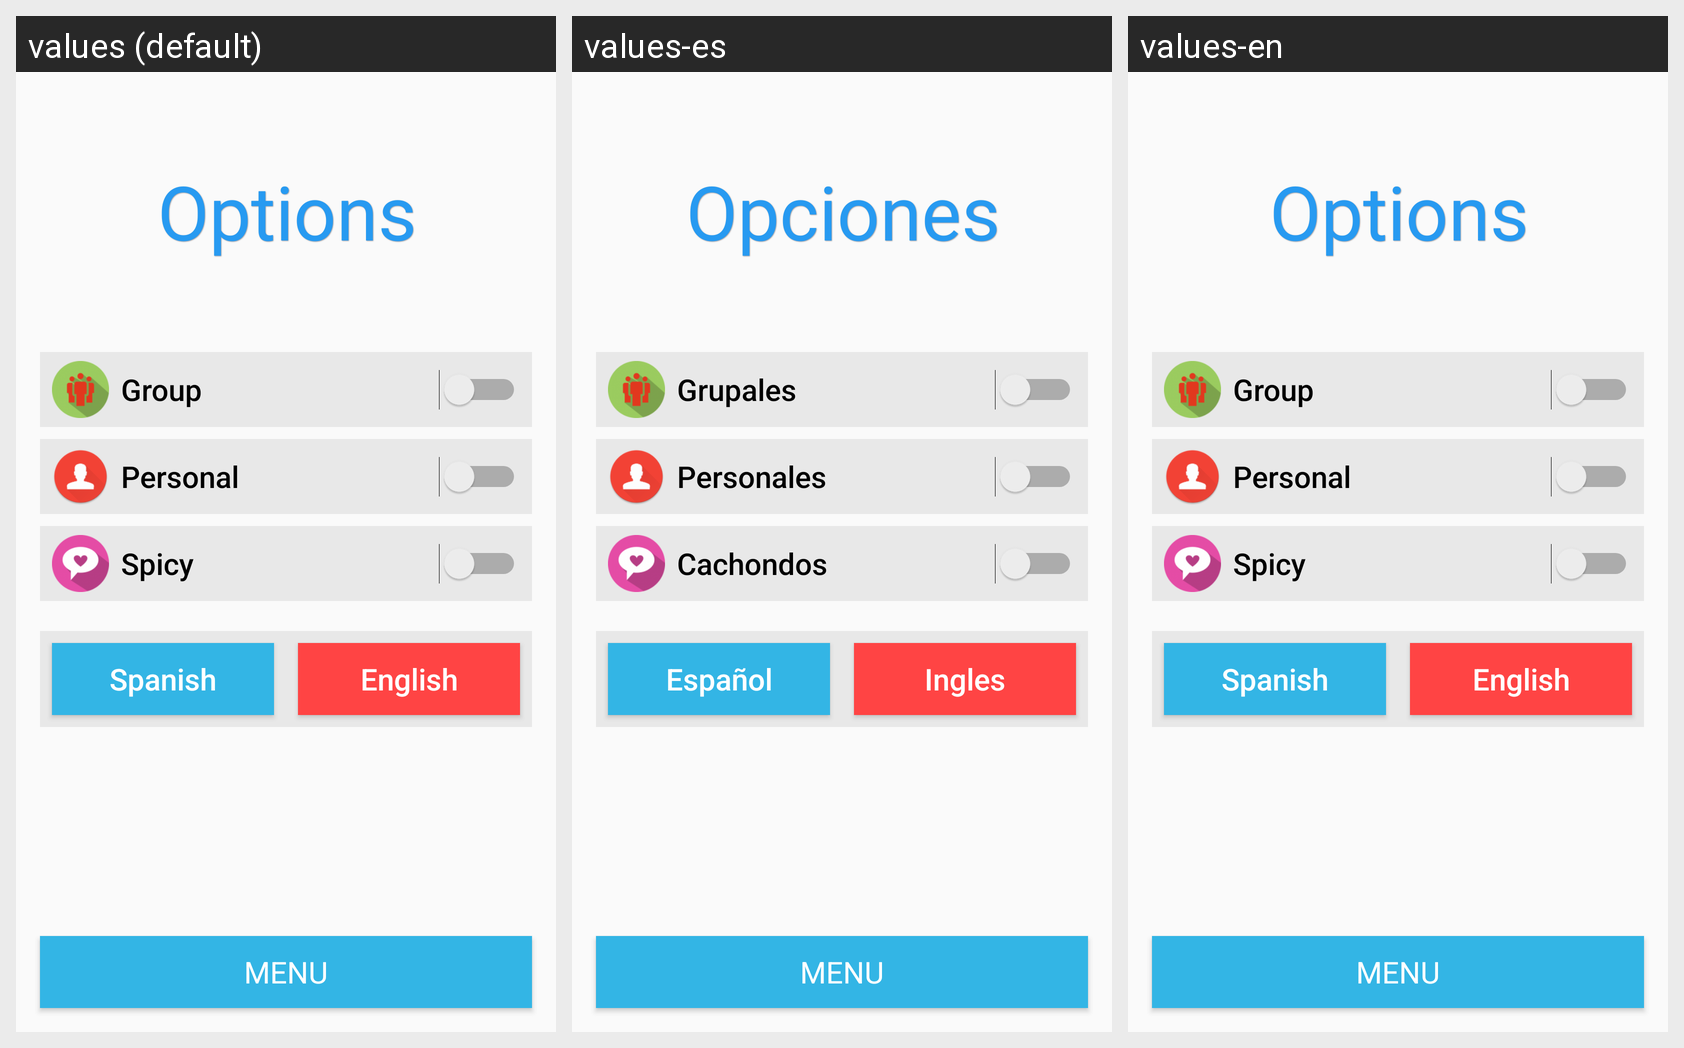

The same Android screen rendered under several of its app's locales, left to right. List the strings drawn on it with the default value and each locale's translation.
Android screen res/layout/opciones.xml rendered under 3 locales, left to right: values (default), values-es, values-en. Device: Nexus 5 (rendered at 1080×1920; each locale shown at half size, 540×960, under a caption strip naming it); theme Theme.AppCompat.Light.NoActionBar.
Strings drawn on this screen, with the default value and each locale's value (text and hints the layout hard-codes, and strings that could not be matched under every locale, appear in the picture but are not listed):

opciones
  values: Options
  values-es: Opciones
  values-en: Options

RetosGrupales
  values: Group
  values-es: Grupales
  values-en: Group

RetosPersonales
  values: Personal
  values-es: Personales
  values-en: Personal

RetosCachondos
  values: Spicy
  values-es: Cachondos
  values-en: Spicy

espanol
  values: Spanish
  values-es: Español
  values-en: Spanish

ingles
  values: English
  values-es: Ingles
  values-en: English

returnMenu
  values: Menu
  values-es: Menu
  values-en: Menu
